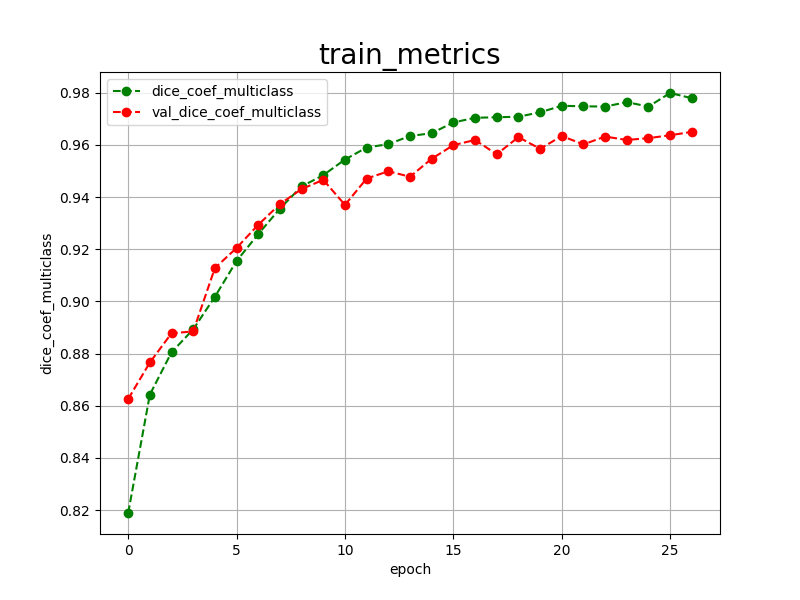

The data file committed next to this chart (first rows):
epoch, dice_coef_multiclass, val_dice_coef_multiclass, 
0, 0.8189, 0.8626
1, 0.8643, 0.8766
2, 0.8805, 0.8878
3, 0.8893, 0.8885
4, 0.9018, 0.9128
5, 0.9155, 0.9205
6, 0.9258, 0.9294
7, 0.9356, 0.9373
8, 0.9441, 0.9431
9, 0.9484, 0.9466
10, 0.9544, 0.9370
11, 0.9590, 0.9471
12, 0.9603, 0.9499
13, 0.9634, 0.9478
14, 0.9645, 0.9547
15, 0.9686, 0.9599
16, 0.9704, 0.9619
17, 0.9706, 0.9564
18, 0.9708, 0.9630
19, 0.9725, 0.9585
20, 0.9750, 0.9634
21, 0.9748, 0.9602
22, 0.9747, 0.9632
23, 0.9764, 0.9619
24, 0.9747, 0.9626
25, 0.9799, 0.9637
26, 0.9779, 0.9650
